Run: headless pygame with SDL's dummy video driver; simulated clock (each Clock.tick advances the game by its frame time, no real sleeping); random seed 0; keys injected as events and as key.get_pressed() state; no mouse input.
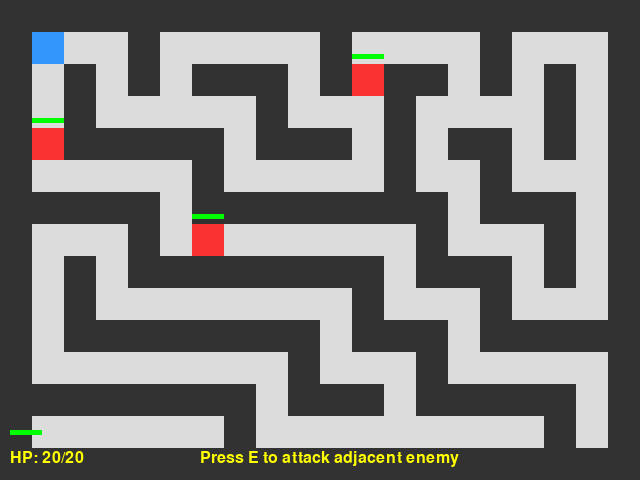
Frame 1 of 2 · flips 1–60 · no input
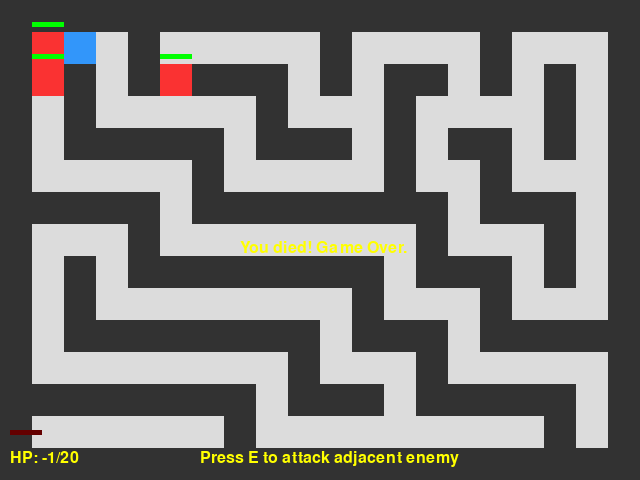
Frame 2 of 2 · flips 61–180 · tapped SPACE, RETURN · held RIGHT (→), D (game ended)

The pygame program that drew these frames:

import pygame
import sys
import random
from collections import deque

# Initialize pygame
pygame.init()

# Screen settings
WIDTH, HEIGHT = 640, 480
TILE_SIZE = 32
screen = pygame.display.set_mode((WIDTH, HEIGHT))
pygame.display.set_caption("Enhanced RPG Maze Game")

# Colors
WHITE = (255, 255, 255)
BLACK = (0, 0, 0)
FLOOR_COLOR = (220, 220, 220)
WALL_COLOR = (50, 50, 50)
PLAYER_COLOR = (50, 150, 250)
ENEMY_COLOR = (250, 50, 50)
TEXT_COLOR = (255, 255, 0)
HEALTH_BG = (100, 0, 0)
HEALTH_FG = (0, 255, 0)

# Fonts
font = pygame.font.SysFont(None, 24)

# Bigger maze: 20x15 (1=wall, 0=path)
game_map = [
    [1,1,1,1,1,1,1,1,1,1,1,1,1,1,1,1,1,1,1,1],
    [1,0,0,0,1,0,0,0,0,0,1,0,0,0,0,1,0,0,0,1],
    [1,0,1,0,1,0,1,1,1,0,1,0,1,1,0,1,0,1,0,1],
    [1,0,1,0,0,0,0,0,1,0,0,0,1,0,0,0,0,1,0,1],
    [1,0,1,1,1,1,1,0,1,1,1,0,1,0,1,1,0,1,0,1],
    [1,0,0,0,0,0,1,0,0,0,0,0,1,0,0,1,0,0,0,1],
    [1,1,1,1,1,0,1,1,1,1,1,1,1,1,0,1,1,1,0,1],
    [1,0,0,0,1,0,0,0,0,0,0,0,0,1,0,0,0,1,0,1],
    [1,0,1,0,1,1,1,1,1,1,1,1,0,1,1,1,0,1,0,1],
    [1,0,1,0,0,0,0,0,0,0,0,1,0,0,0,1,0,0,0,1],
    [1,0,1,1,1,1,1,1,1,1,0,1,1,1,0,1,1,1,1,1],
    [1,0,0,0,0,0,0,0,0,1,0,0,0,1,0,0,0,0,0,1],
    [1,1,1,1,1,1,1,1,0,1,1,1,0,1,1,1,1,1,0,1],
    [1,0,0,0,0,0,0,1,0,0,0,0,0,0,0,0,0,1,0,1],
    [1,1,1,1,1,1,1,1,1,1,1,1,1,1,1,1,1,1,1,1],
]

# Player attributes
player_pos = [1, 1]
player_hp = 20
player_max_hp = 20
player_attack_power = 4

# Enemy attributes - multiple enemies
enemies = [
    {'pos': [18, 1], 'hp': 10, 'max_hp': 10, 'attack': 2},
    {'pos': [10, 7], 'hp': 8, 'max_hp': 8, 'attack': 3},
    {'pos': [14, 11], 'hp': 12, 'max_hp': 12, 'attack': 4}
]

clock = pygame.time.Clock()
enemy_move_cooldown = 3  # Counter to slow enemy moves

def draw_map():
    for y, row in enumerate(game_map):
        for x, tile in enumerate(row):
            color = FLOOR_COLOR if tile == 0 else WALL_COLOR
            pygame.draw.rect(screen, color, (x * TILE_SIZE, y * TILE_SIZE, TILE_SIZE, TILE_SIZE))

def draw_player():
    pygame.draw.rect(screen, PLAYER_COLOR, (player_pos[0]*TILE_SIZE, player_pos[1]*TILE_SIZE, TILE_SIZE, TILE_SIZE))

def draw_enemies():
    for enemy in enemies:
        if enemy['hp'] > 0:
            pygame.draw.rect(screen, ENEMY_COLOR, (enemy['pos'][0]*TILE_SIZE, enemy['pos'][1]*TILE_SIZE, TILE_SIZE, TILE_SIZE))

def draw_health_bar(x, y, current_hp, max_hp):
    bar_width = TILE_SIZE
    bar_height = 5
    fill_width = int((current_hp / max_hp) * bar_width)
    pygame.draw.rect(screen, HEALTH_BG, (x, y, bar_width, bar_height))
    pygame.draw.rect(screen, HEALTH_FG, (x, y, fill_width, bar_height))

def draw_hud():
    draw_text(f"HP: {player_hp}/{player_max_hp}", 10, HEIGHT - 30)
    draw_text("Press E to attack adjacent enemy", 200, HEIGHT - 30)

def draw_text(text, x, y):
    img = font.render(text, True, TEXT_COLOR)
    screen.blit(img, (x, y))

def can_move(x, y):
    if 0 <= y < len(game_map) and 0 <= x < len(game_map[0]):
        return game_map[y][x] == 0
    return False

def neighbors(pos):
    x, y = pos
    result = []
    for dx, dy in [(-1,0),(1,0),(0,-1),(0,1)]:
        nx, ny = x+dx, y+dy
        if can_move(nx, ny):
            result.append((nx, ny))
    return result

def bfs(start, goal):
    """Breadth-first search to find shortest path from start to goal."""
    queue = deque([start])
    came_from = {start: None}
    while queue:
        current = queue.popleft()
        if current == goal:
            break
        for nxt in neighbors(current):
            if nxt not in came_from:
                queue.append(nxt)
                came_from[nxt] = current
    # Reconstruct path
    path = []
    curr = goal
    while curr != start:
        if curr not in came_from:
            return []  # No path
        path.append(curr)
        curr = came_from[curr]
    path.reverse()
    return path

def enemy_turn():
    global enemy_move_cooldown
    enemy_move_cooldown += 1
    if enemy_move_cooldown < 5:  # Enemies move once every 5 frames (slower)
        return
    enemy_move_cooldown = 0

    for enemy in enemies:
        if enemy['hp'] <= 0:
            continue
        # If next to player, attack
        ex, ey = enemy['pos']
        px, py = player_pos
        dist = abs(ex - px) + abs(ey - py)
        if dist == 1:
            attack(enemy)
        else:
            # Move towards player if path exists
            path = bfs(tuple(enemy['pos']), tuple(player_pos))
            if path and len(path) > 0:
                next_step = path[0]
                # Check no enemy occupies next step
                if not any(e['pos'] == list(next_step) and e != enemy and e['hp'] > 0 for e in enemies):
                    enemy['pos'] = list(next_step)

def attack(attacker):
    global player_hp
    # If attacker is enemy attacking player
    if isinstance(attacker, dict) and 'pos' in attacker:  # enemy dict
        player_hp -= attacker['attack']
    else:
        # Player attack (attacker is player)
        for enemy in enemies:
            ex, ey = enemy['pos']
            px, py = player_pos
            dist = abs(ex - px) + abs(ey - py)
            if dist == 1 and enemy['hp'] > 0:
                enemy['hp'] -= player_attack_power
                break

def main():
    global player_hp

    running = True

    while running:
        clock.tick(30)

        for event in pygame.event.get():
            if event.type == pygame.QUIT:
                running = False

            elif event.type == pygame.KEYDOWN:
                new_x, new_y = player_pos[0], player_pos[1]
                if event.key == pygame.K_a:
                    new_x -= 1
                elif event.key == pygame.K_d:
                    new_x += 1
                elif event.key == pygame.K_w:
                    new_y -= 1
                elif event.key == pygame.K_s:
                    new_y += 1
                elif event.key == pygame.K_e:
                    attack('player')

                if can_move(new_x, new_y):
                    # Check no enemy in that tile
                    if not any(enemy['pos'] == [new_x,new_y] and enemy['hp']>0 for enemy in enemies):
                        player_pos[0], player_pos[1] = new_x, new_y

        enemy_turn()

        screen.fill(BLACK)
        draw_map()
        draw_player()
        draw_enemies()
        draw_hud()

        # Draw health bars above enemies
        for enemy in enemies:
            if enemy['hp'] > 0:
                x = enemy['pos'][0] * TILE_SIZE
                y = enemy['pos'][1] * TILE_SIZE - 10
                draw_health_bar(x, y, enemy['hp'], enemy['max_hp'])

        # Draw player health bar top-left corner
        draw_health_bar(10, HEIGHT - 50, player_hp, player_max_hp)

        if player_hp <= 0:
            draw_text("You died! Game Over.", WIDTH//2 - 80, HEIGHT//2)
            pygame.display.flip()
            pygame.time.delay(3000)
            running = False
        elif all(enemy['hp'] <= 0 for enemy in enemies):
            draw_text("All enemies defeated! You win!", WIDTH//2 - 110, HEIGHT//2)
            pygame.display.flip()
            pygame.time.delay(3000)
            running = False

        pygame.display.flip()

    pygame.quit()
    sys.exit()

if __name__ == "__main__":
    main()
